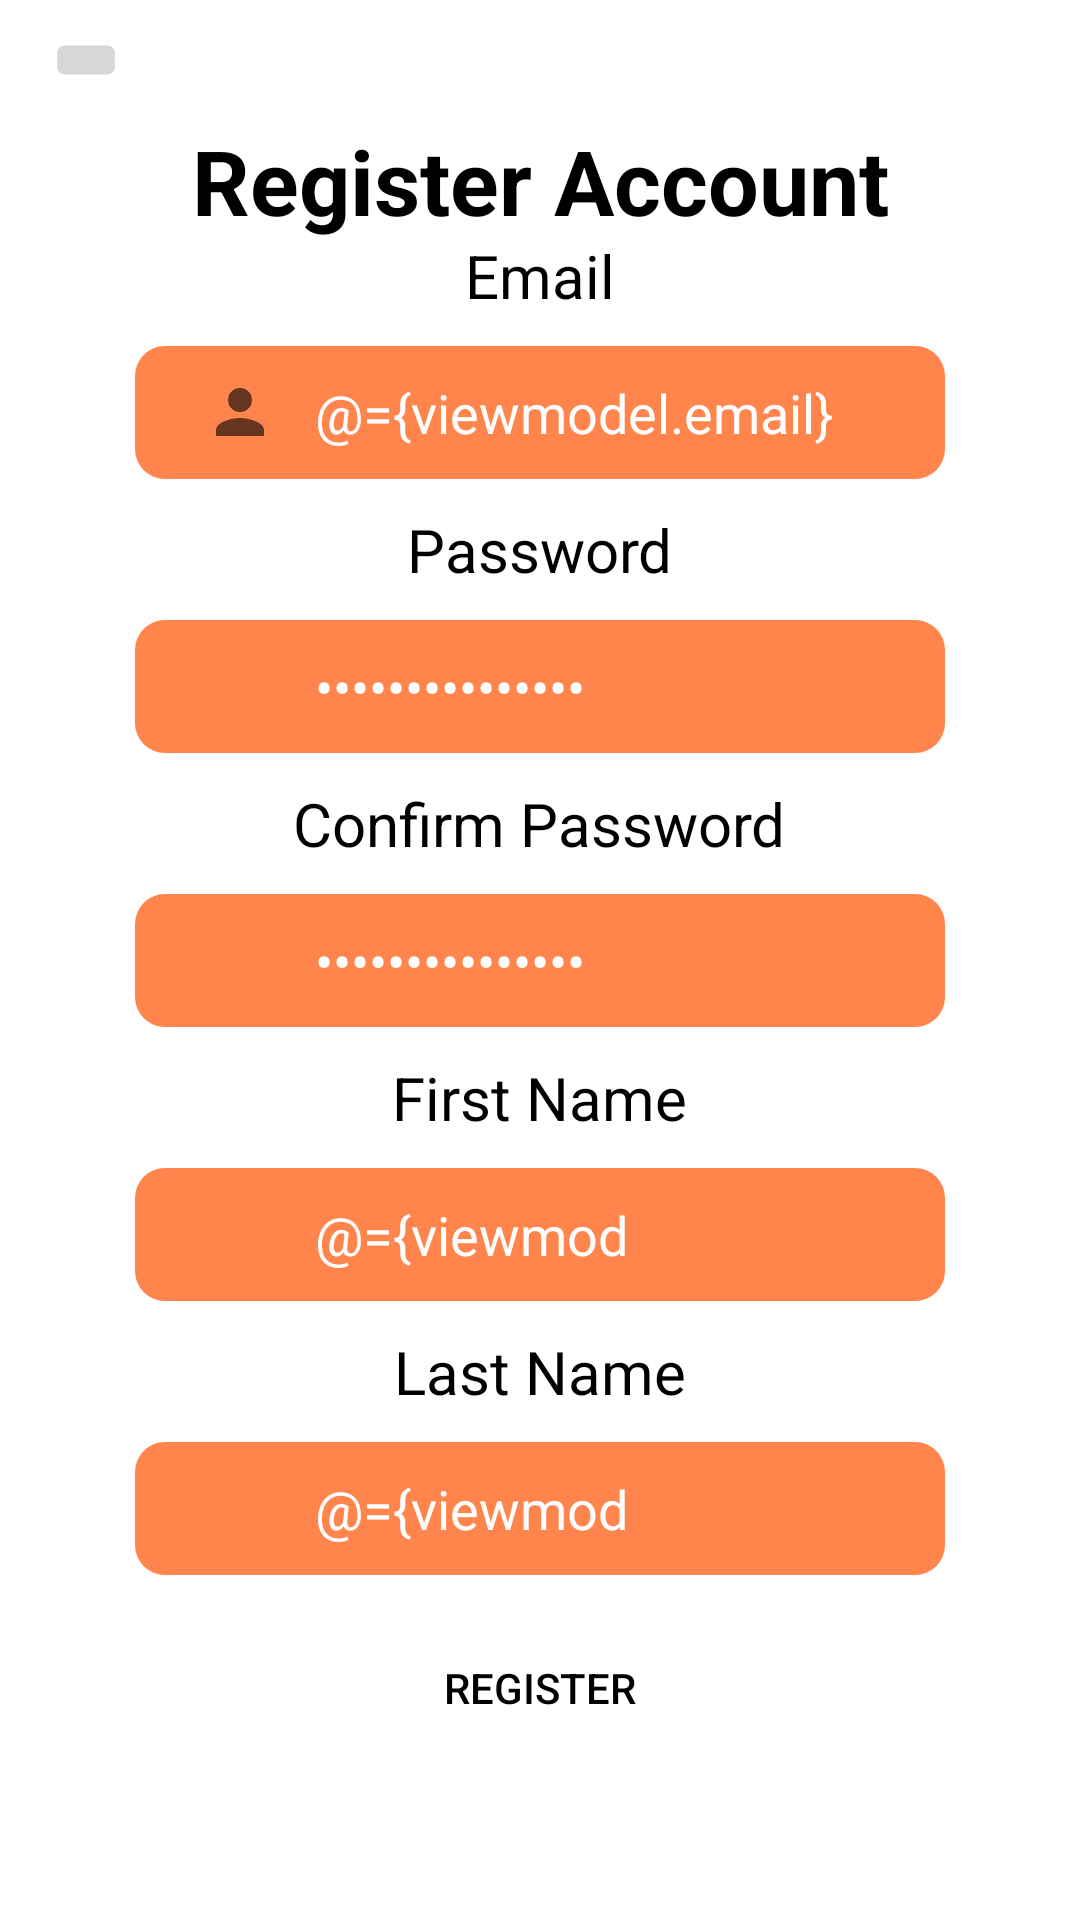

Android layout source for this screen:
<!-- AndroidManifest.xml: application theme Theme.NutechWallet -->
<!-- res/layout/activity_register.xml -->
<?xml version="1.0" encoding="utf-8"?>
<layout xmlns:android="http://schemas.android.com/apk/res/android"
    xmlns:app="http://schemas.android.com/apk/res-auto"
    xmlns:tools="http://schemas.android.com/tools">

    <data>
        <variable
            name="viewmodel"
            type="com.fourrunstudios.nutechwallet.viewmodels.RegisterActivityViewModel"
            />
    </data>

    <androidx.constraintlayout.widget.ConstraintLayout
        android:layout_width="match_parent"
        android:layout_height="match_parent"
        android:background="?attr/loginBackground"
        tools:context=".activities.RegisterActivity">

        <ImageButton
            android:id="@+id/back"
            android:layout_width="wrap_content"
            android:layout_height="wrap_content"
            android:layout_marginTop="10dp"
            android:scaleX="1.2"
            android:scaleY="1.2"
            android:src="@drawable/ic_back"
            style="@style/Theme.NutechWallet"
            app:layout_constraintHorizontal_bias="0.05"
            app:layout_constraintTop_toTopOf="parent"
            app:layout_constraintLeft_toLeftOf="parent"
            app:layout_constraintRight_toRightOf="parent" />

        <TextView
            android:id="@+id/account_title"
            android:layout_width="wrap_content"
            android:layout_height="wrap_content"
            android:text="Register Account"
            android:layout_marginBottom="20dp"
            android:textSize="30sp"
            android:textStyle="bold"
            android:layout_marginVertical="10dp"
            app:layout_constraintTop_toBottomOf="@+id/back"
            app:layout_constraintLeft_toLeftOf="parent"
            app:layout_constraintRight_toRightOf="parent" />

        <LinearLayout
            android:layout_width="wrap_content"
            android:layout_height="wrap_content"
            android:orientation="vertical"
            android:gravity="center_horizontal"
            app:layout_constraintBottom_toTopOf="@id/reg"
            app:layout_constraintHorizontal_bias="0.5"
            app:layout_constraintLeft_toLeftOf="parent"
            app:layout_constraintRight_toRightOf="parent"
            app:layout_constraintTop_toBottomOf="@id/account_title">

            <TextView
                android:layout_width="wrap_content"
                android:layout_height="wrap_content"
                android:layout_marginBottom="10dp"
                android:text="Email"
                android:textSize="20sp" />

            <LinearLayout
                android:layout_width="wrap_content"
                android:layout_height="wrap_content"
                android:layout_marginBottom="10dp"
                android:background="@drawable/round_edittext"
                android:padding="10dp">

                <ImageView
                    android:layout_width="50dp"
                    android:layout_height="wrap_content"
                    android:src="@drawable/ic_person" />

                <EditText
                    android:id="@+id/regemail"
                    android:text="@={viewmodel.email}"
                    android:layout_width="200dp"
                    android:layout_height="wrap_content"
                    android:background="@android:color/transparent"
                    android:hint="Your email"
                    android:inputType="textEmailAddress"
                    android:textColor="@color/white"
                    android:textColorHint="@color/white"
                    android:nextFocusDown="@id/regpassword"
                    android:maxLength="20"
                    />

            </LinearLayout>

            <TextView
                android:layout_width="wrap_content"
                android:layout_height="wrap_content"
                android:layout_marginBottom="10dp"
                android:text="Password"
                android:textSize="20sp" />

            <LinearLayout
                android:layout_width="wrap_content"
                android:layout_height="wrap_content"
                android:layout_marginBottom="10dp"
                android:background="@drawable/round_edittext"
                android:gravity="center"
                android:padding="10dp">

                <ImageView
                    android:layout_width="50dp"
                    android:layout_height="wrap_content"
                    android:src="@drawable/ic_lock" />

                <EditText
                    android:id="@+id/regpassword"
                    android:text="@={viewmodel.password}"
                    android:layout_width="200dp"
                    android:layout_height="wrap_content"
                    android:background="@android:color/transparent"
                    android:hint="Your Password"
                    android:inputType="textPassword"
                    android:textColor="@color/white"
                    android:textColorHint="@color/white"
                    android:nextFocusDown="@id/repassword"
                    android:maxLength="15"/>

            </LinearLayout>

            <TextView
                android:layout_width="wrap_content"
                android:layout_height="wrap_content"
                android:layout_marginBottom="10dp"
                android:text="Confirm Password"
                android:textSize="20sp" />

            <LinearLayout
                android:layout_width="wrap_content"
                android:layout_height="wrap_content"
                android:layout_marginBottom="10dp"
                android:background="@drawable/round_edittext"
                android:gravity="center"
                android:padding="10dp">

                <ImageView
                    android:layout_width="50dp"
                    android:layout_height="wrap_content"
                    android:src="@drawable/ic_lock" />

                <EditText
                    android:id="@+id/repassword"
                    android:text="@={viewmodel.repassword}"
                    android:layout_width="200dp"
                    android:layout_height="wrap_content"
                    android:background="@android:color/transparent"
                    android:hint="Your password"
                    android:inputType="textPassword"
                    android:textColor="@color/white"
                    android:textColorHint="@color/white"
                    android:nextFocusDown="@id/first_name"
                    android:maxLength="15"/>

            </LinearLayout>

            <TextView
                android:layout_width="wrap_content"
                android:layout_height="wrap_content"
                android:layout_marginBottom="10dp"
                android:text="First Name"
                android:textSize="20sp" />

            <LinearLayout
                android:layout_width="wrap_content"
                android:layout_height="wrap_content"
                android:layout_marginBottom="10dp"
                android:background="@drawable/round_edittext"
                android:gravity="center"
                android:padding="10dp">

                <ImageView
                    android:layout_width="50dp"
                    android:layout_height="wrap_content"
                    android:src="@drawable/ic_lock" />

                <EditText
                    android:id="@+id/first_name"
                    android:text="@={viewmodel.first_name}"
                    android:layout_width="200dp"
                    android:layout_height="wrap_content"
                    android:background="@android:color/transparent"
                    android:hint="John"
                    android:inputType="textPersonName"
                    android:textColor="@color/white"
                    android:textColorHint="@color/white"
                    android:nextFocusDown="@id/last_name"
                    android:maxLength="10"/>

            </LinearLayout>

            <TextView
                android:layout_width="wrap_content"
                android:layout_height="wrap_content"
                android:layout_marginBottom="10dp"
                android:text="Last Name"
                android:textSize="20sp" />

            <LinearLayout
                android:layout_width="wrap_content"
                android:layout_height="wrap_content"
                android:layout_marginBottom="10dp"
                android:background="@drawable/round_edittext"
                android:gravity="center"
                android:padding="10dp">

                <ImageView
                    android:layout_width="50dp"
                    android:layout_height="wrap_content"
                    android:src="@drawable/ic_lock" />

                <EditText
                    android:id="@+id/last_name"
                    android:text="@={viewmodel.last_name}"
                    android:layout_width="200dp"
                    android:layout_height="wrap_content"
                    android:background="@android:color/transparent"
                    android:hint="Smith"
                    android:inputType="textPersonName"
                    android:textColor="@color/white"
                    android:textColorHint="@color/white"
                    android:maxLength="10"/>

            </LinearLayout>

        </LinearLayout>

        <Button
            android:id="@+id/reg"
            android:layout_width="wrap_content"
            android:layout_height="wrap_content"
            style="@style/Widget.AppCompat.Button.Borderless"
            android:layout_marginBottom="48dp"
            android:padding="20dp"
            android:text="Register"
            android:textColor="?android:attr/textColor"
            app:layout_constraintBottom_toBottomOf="parent"
            app:layout_constraintHorizontal_bias="0.5"
            app:layout_constraintLeft_toLeftOf="parent"
            app:layout_constraintRight_toRightOf="parent" />

    </androidx.constraintlayout.widget.ConstraintLayout>
</layout>
<!-- resources referenced by this layout -->
<resources>
  <color name="white">#FFFFFFFF</color>
  <!-- drawable ic_person (drawable-v24) -->
  <vector xmlns:android="http://schemas.android.com/apk/res/android"
      android:width="24dp"
      android:height="24dp"
      android:viewportWidth="24"
      android:viewportHeight="24"
      android:tint="?attr/colorControlNormal">
    <path
        android:fillColor="?android:attr/colorBackground"
        android:pathData="M12,12c2.21,0 4,-1.79 4,-4s-1.79,-4 -4,-4 -4,1.79 -4,4 1.79,4 4,4zM12,14c-2.67,0 -8,1.34 -8,4v2h16v-2c0,-2.66 -5.33,-4 -8,-4z"/>
  </vector>
  <!-- drawable round_edittext (drawable-v24) -->
  <?xml version="1.0" encoding="utf-8"?>
  <shape
      xmlns:android="http://schemas.android.com/apk/res/android"
      android:layout_width="match_parent"
      android:layout_height="match_parent">
      <solid android:color="?attr/loginEditText"/>
      <corners android:radius="10dp"/>
  </shape>
  <style name="Theme.NutechWallet" parent="Theme.MaterialComponents.DayNight.NoActionBar">
          
          <item name="colorPrimary">@color/dark_orange</item>
          <item name="colorPrimaryVariant">@color/purple_700</item>
          <item name="colorOnPrimary">@color/white</item>
          
          <item name="colorSecondary">@color/teal_200</item>
          <item name="colorSecondaryVariant">@color/teal_700</item>
          <item name="colorOnSecondary">@color/black</item>
          
          <item name="android:statusBarColor" tools:targetApi="l">?attr/colorPrimaryVariant</item>
          
          <item name="android:textColor">@color/black</item>
          <item name="loginEditText">@color/orange</item>
          <item name="loginBackground">@color/white</item>
          <item name="editTextMenu">@color/white</item>
          <item name="gradient_start">@color/gradient_start_light</item>
          <item name="gradient_end">@color/gradient_end_light</item>
  
      </style>
  <color name="dark_orange">#FF6E34</color>
  <color name="purple_700">#FF3700B3</color>
  <color name="teal_200">#FF03DAC5</color>
  <color name="teal_700">#FF018786</color>
  <color name="black">#FF000000</color>
  <color name="orange">#FF854C</color>
  <color name="gradient_start_light">#FF9767</color>
  <color name="gradient_end_light">#FF672B</color>
</resources>
